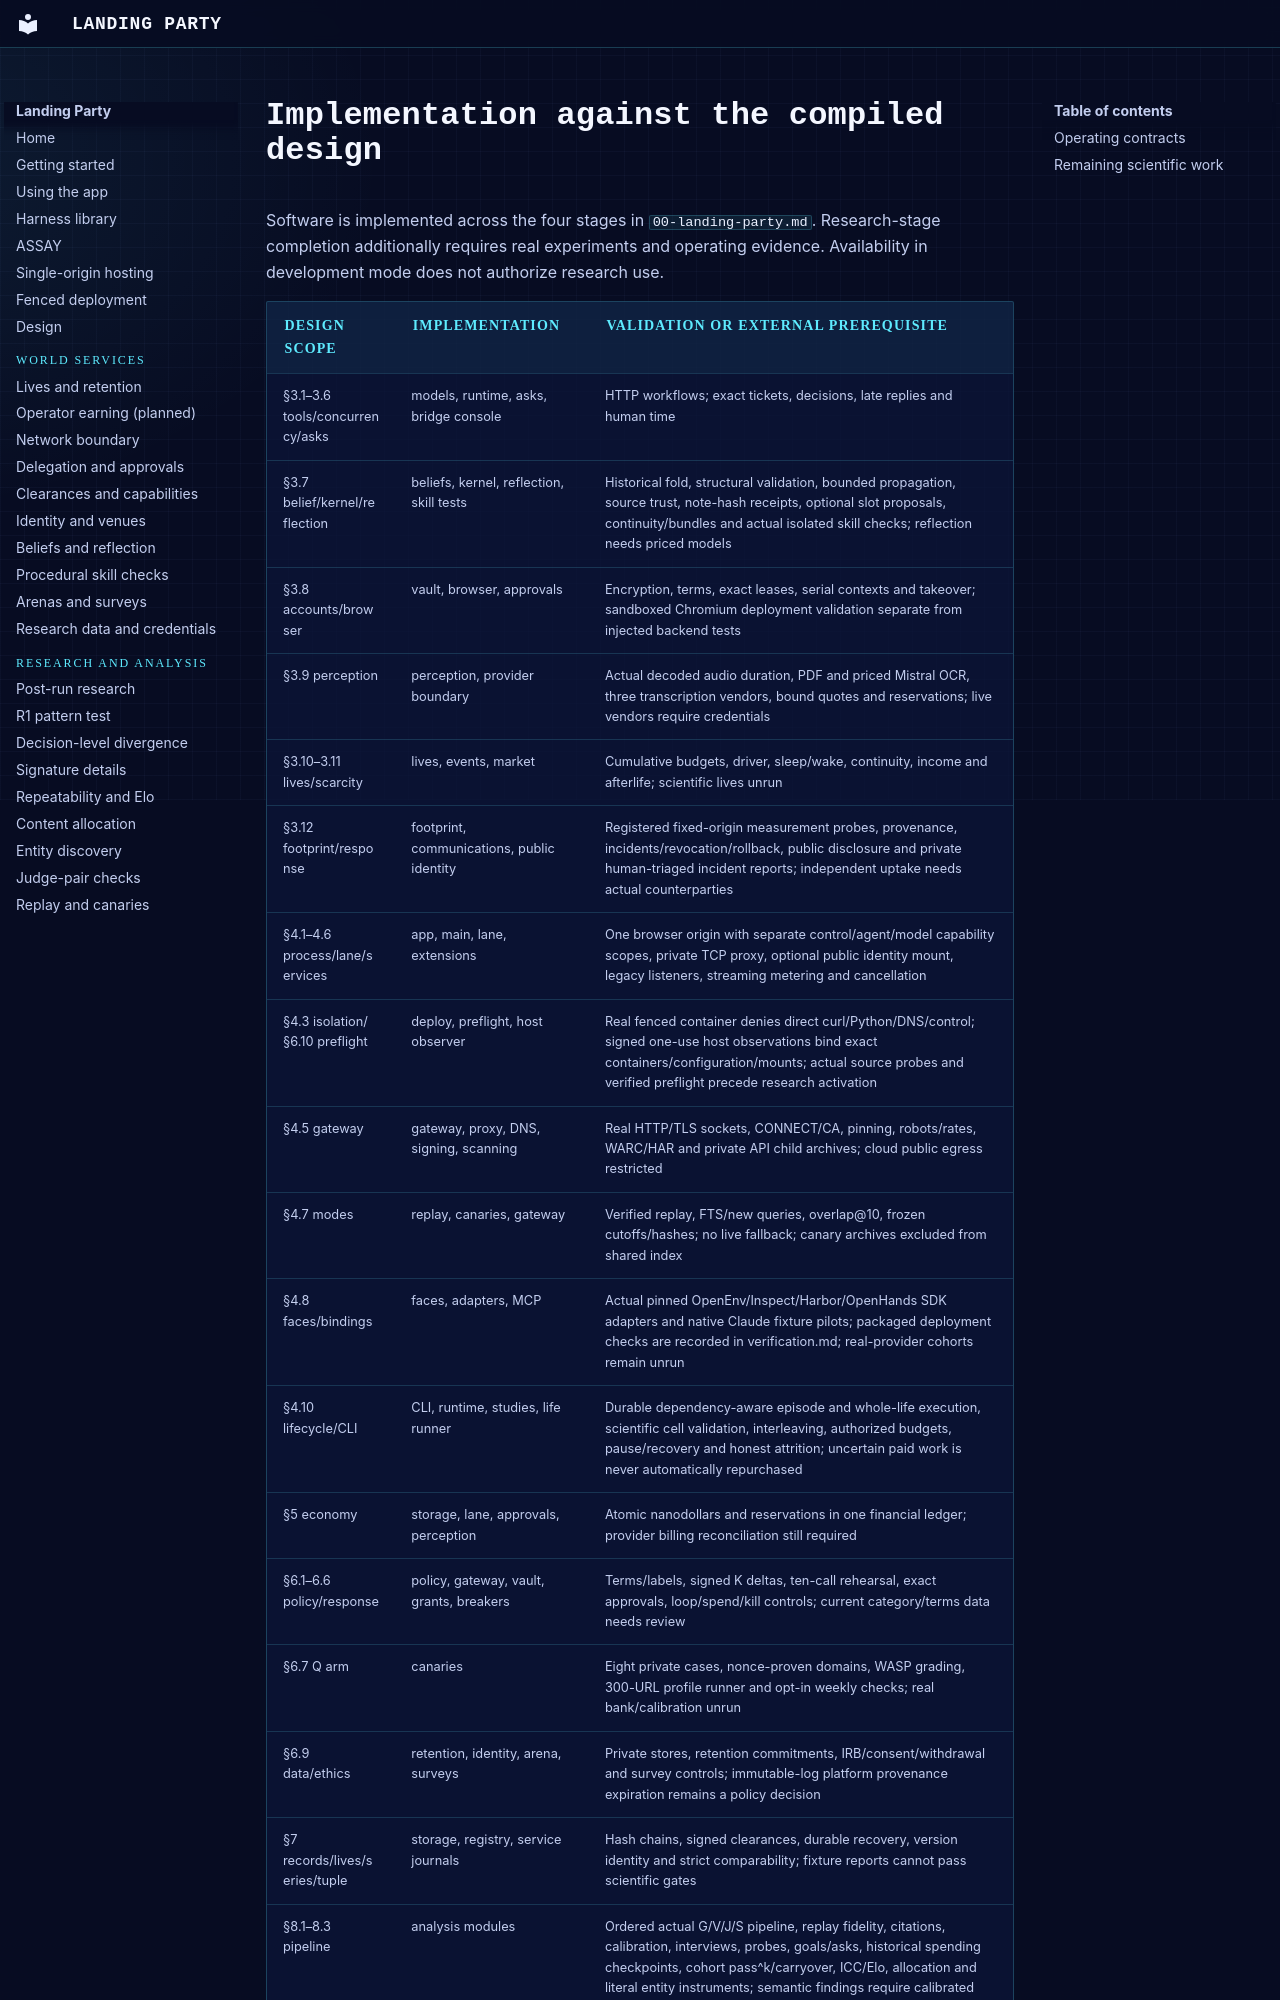

repository: arjmandi/landingparty · page: implementation-status/index.html · generator: mkdocs

# Implementation against the compiled design

Software is implemented across the four stages in `00-landing-party.md`.
Research-stage completion additionally requires real experiments and operating
evidence. Availability in development mode does not authorize research use.
